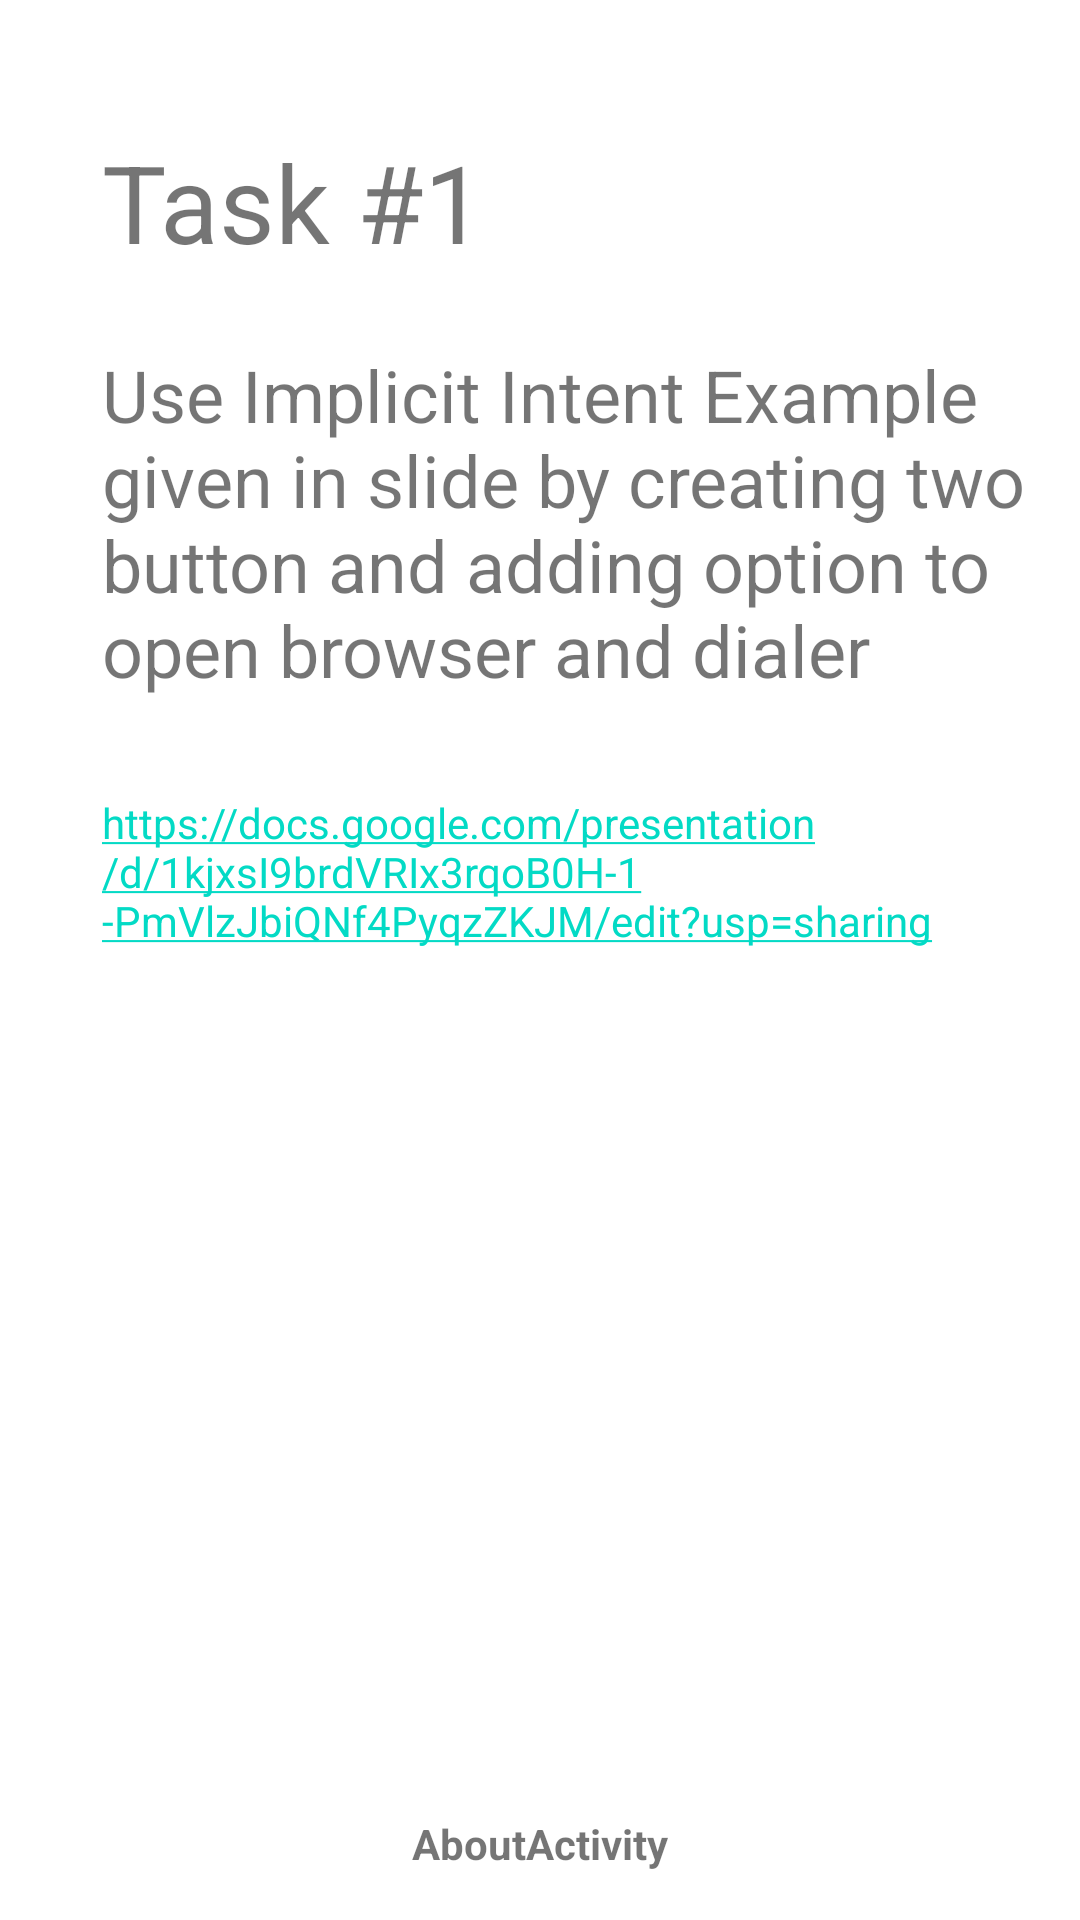

Write the Android layout XML for this screen, with the resource values it uses.
<!-- AndroidManifest.xml: application theme Theme.IntentsAndNavigations -->
<!-- res/layout/activity_about.xml -->
<?xml version="1.0" encoding="utf-8"?>
<androidx.constraintlayout.widget.ConstraintLayout xmlns:android="http://schemas.android.com/apk/res/android"
    xmlns:app="http://schemas.android.com/apk/res-auto"
    xmlns:tools="http://schemas.android.com/tools"
    android:layout_width="match_parent"
    android:layout_height="match_parent"
    tools:context=".AboutActivity">

    <TextView
        android:id="@+id/textView3"
        android:layout_width="wrap_content"
        android:layout_height="wrap_content"
        android:layout_marginBottom="16dp"
        android:text="AboutActivity"
        android:textStyle="bold"
        app:layout_constraintBottom_toBottomOf="parent"
        app:layout_constraintEnd_toEndOf="parent"
        app:layout_constraintStart_toStartOf="parent" />

    <TextView
        android:id="@+id/textView4"
        android:layout_width="wrap_content"
        android:layout_height="wrap_content"
        android:layout_marginStart="34dp"
        android:layout_marginTop="43dp"
        android:text="Task #1"
        android:textSize="36sp"
        app:layout_constraintStart_toStartOf="parent"
        app:layout_constraintTop_toTopOf="parent" />

    <TextView
        android:id="@+id/textView5"
        android:layout_width="0dp"
        android:layout_height="wrap_content"
        android:layout_marginTop="24dp"
        android:layout_marginEnd="16dp"
        android:text="Use Implicit Intent Example given in slide by creating two button and adding option to open browser and dialer"
        android:textSize="24sp"
        app:layout_constraintEnd_toEndOf="parent"
        app:layout_constraintStart_toStartOf="@+id/textView4"
        app:layout_constraintTop_toBottomOf="@+id/textView4" />

    <TextView
        android:id="@+id/textView6"
        android:layout_width="0dp"
        android:layout_height="wrap_content"
        android:layout_marginTop="32dp"
        android:layout_marginEnd="16dp"
        android:autoLink="web"
        android:text="https://docs.google.com/presentation/d/1kjxsI9brdVRIx3rqoB0H-1-PmVlzJbiQNf4PyqzZKJM/edit?usp=sharing"
        app:layout_constraintEnd_toEndOf="parent"
        app:layout_constraintStart_toStartOf="@+id/textView5"
        app:layout_constraintTop_toBottomOf="@+id/textView5" />
</androidx.constraintlayout.widget.ConstraintLayout>
<!-- resources referenced by this layout -->
<resources>
  <style name="Theme.IntentsAndNavigations" parent="Theme.MaterialComponents.DayNight.DarkActionBar">
          
          <item name="colorPrimary">@color/purple_500</item>
          <item name="colorPrimaryVariant">@color/purple_700</item>
          <item name="colorOnPrimary">@color/white</item>
          
          <item name="colorSecondary">@color/teal_200</item>
          <item name="colorSecondaryVariant">@color/teal_700</item>
          <item name="colorOnSecondary">@color/black</item>
          
          <item name="android:statusBarColor" tools:targetApi="l">?attr/colorPrimaryVariant</item>
          
      </style>
  <!-- not gathered from this repository: default colours our renderer supplied (Android Studio template values) -->
  <color name="purple_500">#FF6200EE</color>
  <color name="purple_700">#FF3700B3</color>
  <color name="teal_200">#FF03DAC5</color>
  <color name="teal_700">#FF018786</color>
  <color name="black">#FF000000</color>
  <color name="white">#FFFFFFFF</color>
</resources>
